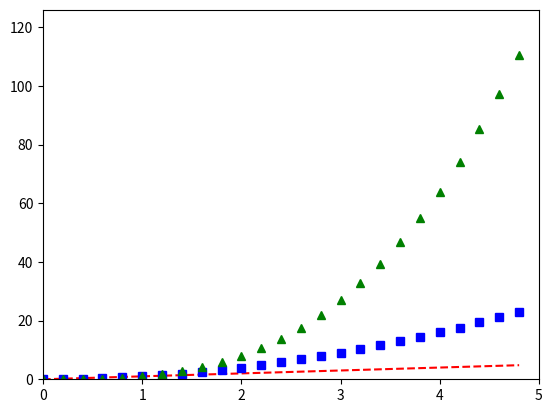

Recreate this plot in Python.
#!/usr/bin/env python3
# -*- coding: utf-8-*-
"""
[email redacted]
"""

import numpy as np
import matplotlib.pyplot as plt

# evenly sampled time at 200ms intervals
t = np.arange(0., 5., 0.2) # número de 0 a 4.8 passo 0.2

# x, y , corTipoDeTraco, x, y , corTipoDeTraco, x, y , corTipoDeTraco
plt.plot(t, t, 'r--', t, t**2, 'bs', t, t**3, 'g^') # red dashes, blue squares and green triangles

plt.axis([0, 5, 0, 5**3+1]) # limite x, y
plt.show()
